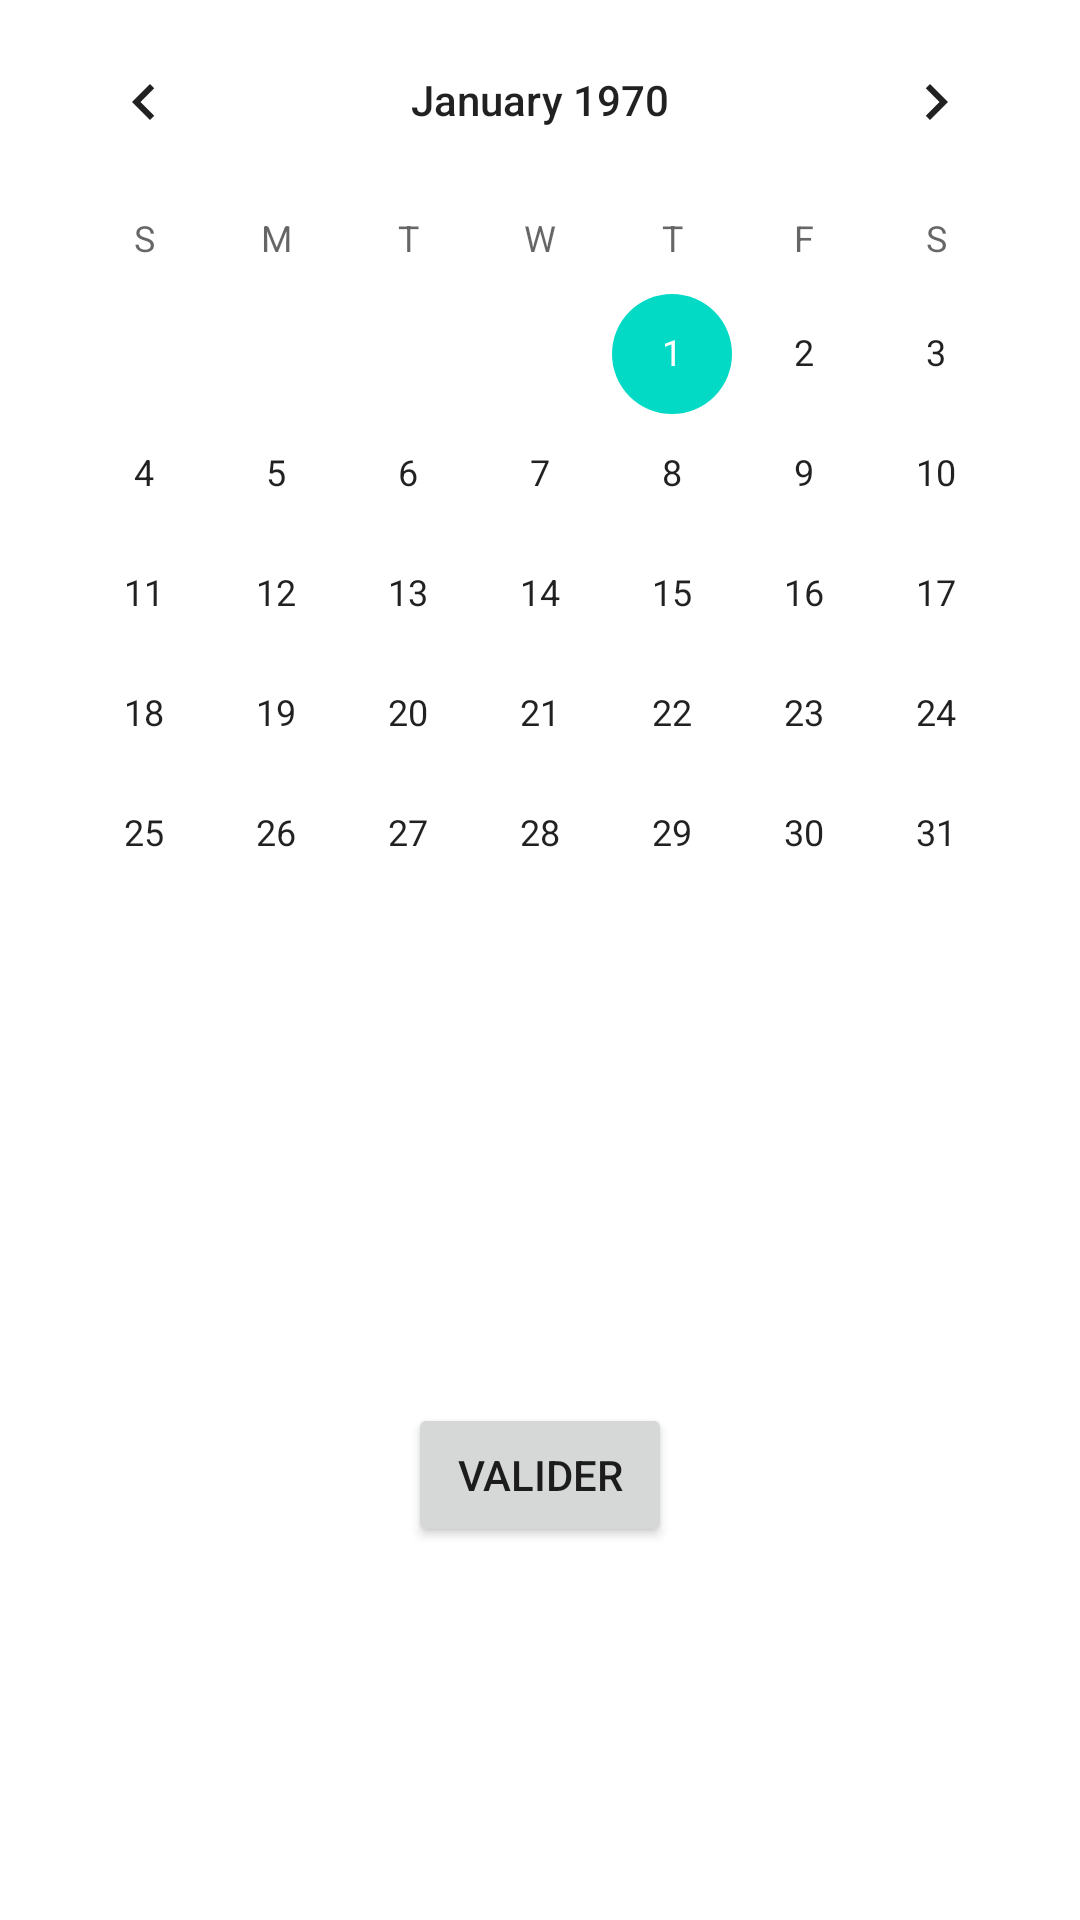

Android layout source for this screen:
<!-- AndroidManifest.xml: application theme Theme.Aktab -->
<!-- res/layout/pop_calender.xml -->
<?xml version="1.0" encoding="utf-8"?>
<androidx.constraintlayout.widget.ConstraintLayout xmlns:android="http://schemas.android.com/apk/res/android"
    xmlns:app="http://schemas.android.com/apk/res-auto"
    xmlns:tools="http://schemas.android.com/tools"
    android:layout_width="wrap_content"
    android:layout_height="wrap_content">

    <CalendarView
        android:id="@+id/calendar_date"
        android:layout_width="wrap_content"
        android:layout_height="wrap_content"
        app:layout_constraintEnd_toEndOf="parent"
        app:layout_constraintStart_toStartOf="parent"
        app:layout_constraintTop_toTopOf="parent" />

    <Button
        android:id="@+id/btn_valider"
        android:layout_width="wrap_content"
        android:layout_height="wrap_content"
        android:layout_marginTop="10dp"
        android:layout_marginBottom="5dp"
        android:text="Valider"
        app:layout_constraintBottom_toBottomOf="parent"
        app:layout_constraintEnd_toEndOf="parent"
        app:layout_constraintStart_toStartOf="parent"
        app:layout_constraintTop_toBottomOf="@+id/calendar_date" />
</androidx.constraintlayout.widget.ConstraintLayout>
<!-- resources referenced by this layout -->
<resources>
  <style name="Theme.Aktab" parent="Theme.MaterialComponents.DayNight.NoActionBar">
          
          <item name="colorPrimary">@color/purple_500</item>
          <item name="colorPrimaryVariant">@color/purple_700</item>
          <item name="colorOnPrimary">@color/white</item>
          
          <item name="colorSecondary">@color/teal_200</item>
          <item name="colorSecondaryVariant">@color/teal_700</item>
          <item name="colorOnSecondary">@color/black</item>
          
          <item name="android:statusBarColor" tools:targetApi="l">?attr/colorPrimaryVariant</item>
          
      </style>
  <color name="purple_500">#00EEFF</color>
  <color name="purple_700">#00EEFF</color>
  <color name="white">#FFFFFFFF</color>
  <color name="teal_200">#FF03DAC5</color>
  <color name="teal_700">#FF018786</color>
  <color name="black">#FF000000</color>
</resources>
